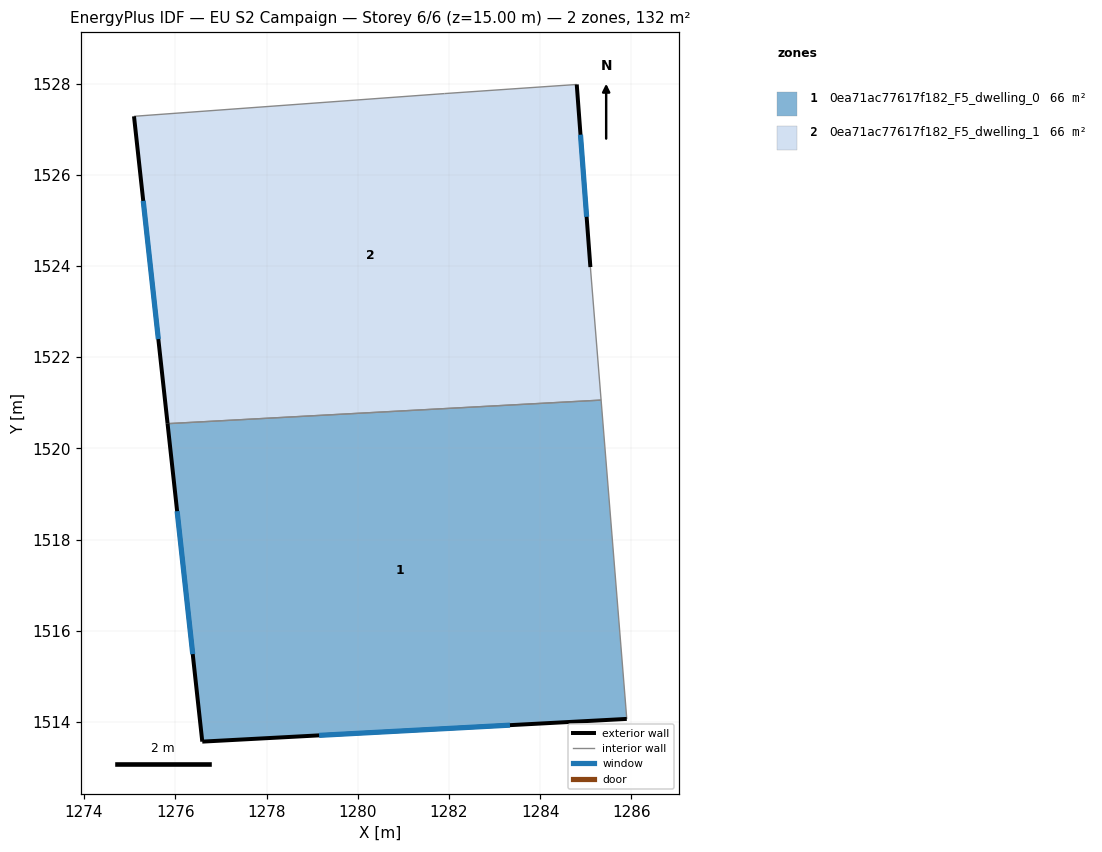
=== STOREY PLAN SPEC (per zone: floor XY polygon, exterior-wall plan segments, windows/doors) ===
zone 1: 0ea71ac77617f182_F5_dwelling_0  (66.0 m²)
  floor: (1285.34, 1521.06) (1285.90, 1514.07) (1276.59, 1513.57) (1275.83, 1520.54)
  exterior wall: (1276.59, 1513.57) – (1285.90, 1514.07)  [9.3 m]
    window: (1279.15, 1513.71) – (1283.34, 1513.93)  [5.7 m²]
  exterior wall: (1275.83, 1520.54) – (1276.59, 1513.57)  [7.0 m]
    window: (1276.04, 1518.62) – (1276.38, 1515.49)  [4.3 m²]
  interior walls: 2
zone 2: 0ea71ac77617f182_F5_dwelling_1  (66.0 m²)
  floor: (1284.80, 1527.98) (1285.10, 1523.98) (1285.34, 1521.06) (1275.83, 1520.54) (1275.09, 1527.28) (1281.90, 1527.78)
  exterior wall: (1275.09, 1527.28) – (1275.83, 1520.54)  [6.8 m]
    window: (1275.30, 1525.43) – (1275.63, 1522.40)  [4.1 m²]
  exterior wall: (1285.10, 1523.98) – (1284.80, 1527.98)  [4.0 m]
    window: (1285.02, 1525.08) – (1284.88, 1526.88)  [2.4 m²]
  interior walls: 4

=== DERIVED (storey summary) ===
Building: EU S2 Campaign
Storey: 6 of 6  (floor level z = 15.00 m)
Storey gross floor area: 132.0 m²
Zones on this storey: 2
  - 0ea71ac77617f182_F5_dwelling_0: floor 66.0 m²; exterior wall 16.3 m (49.0 m²); 2 window(s) 9.9 m²; WWR 20.2%
  - 0ea71ac77617f182_F5_dwelling_1: floor 66.0 m²; exterior wall 10.8 m (32.4 m²); 2 window(s) 6.5 m²; WWR 20.2%
Zone adjacency (shared interzone walls):
  - 0ea71ac77617f182_F5_dwelling_0 ↔ 0ea71ac77617f182_F5_dwelling_1